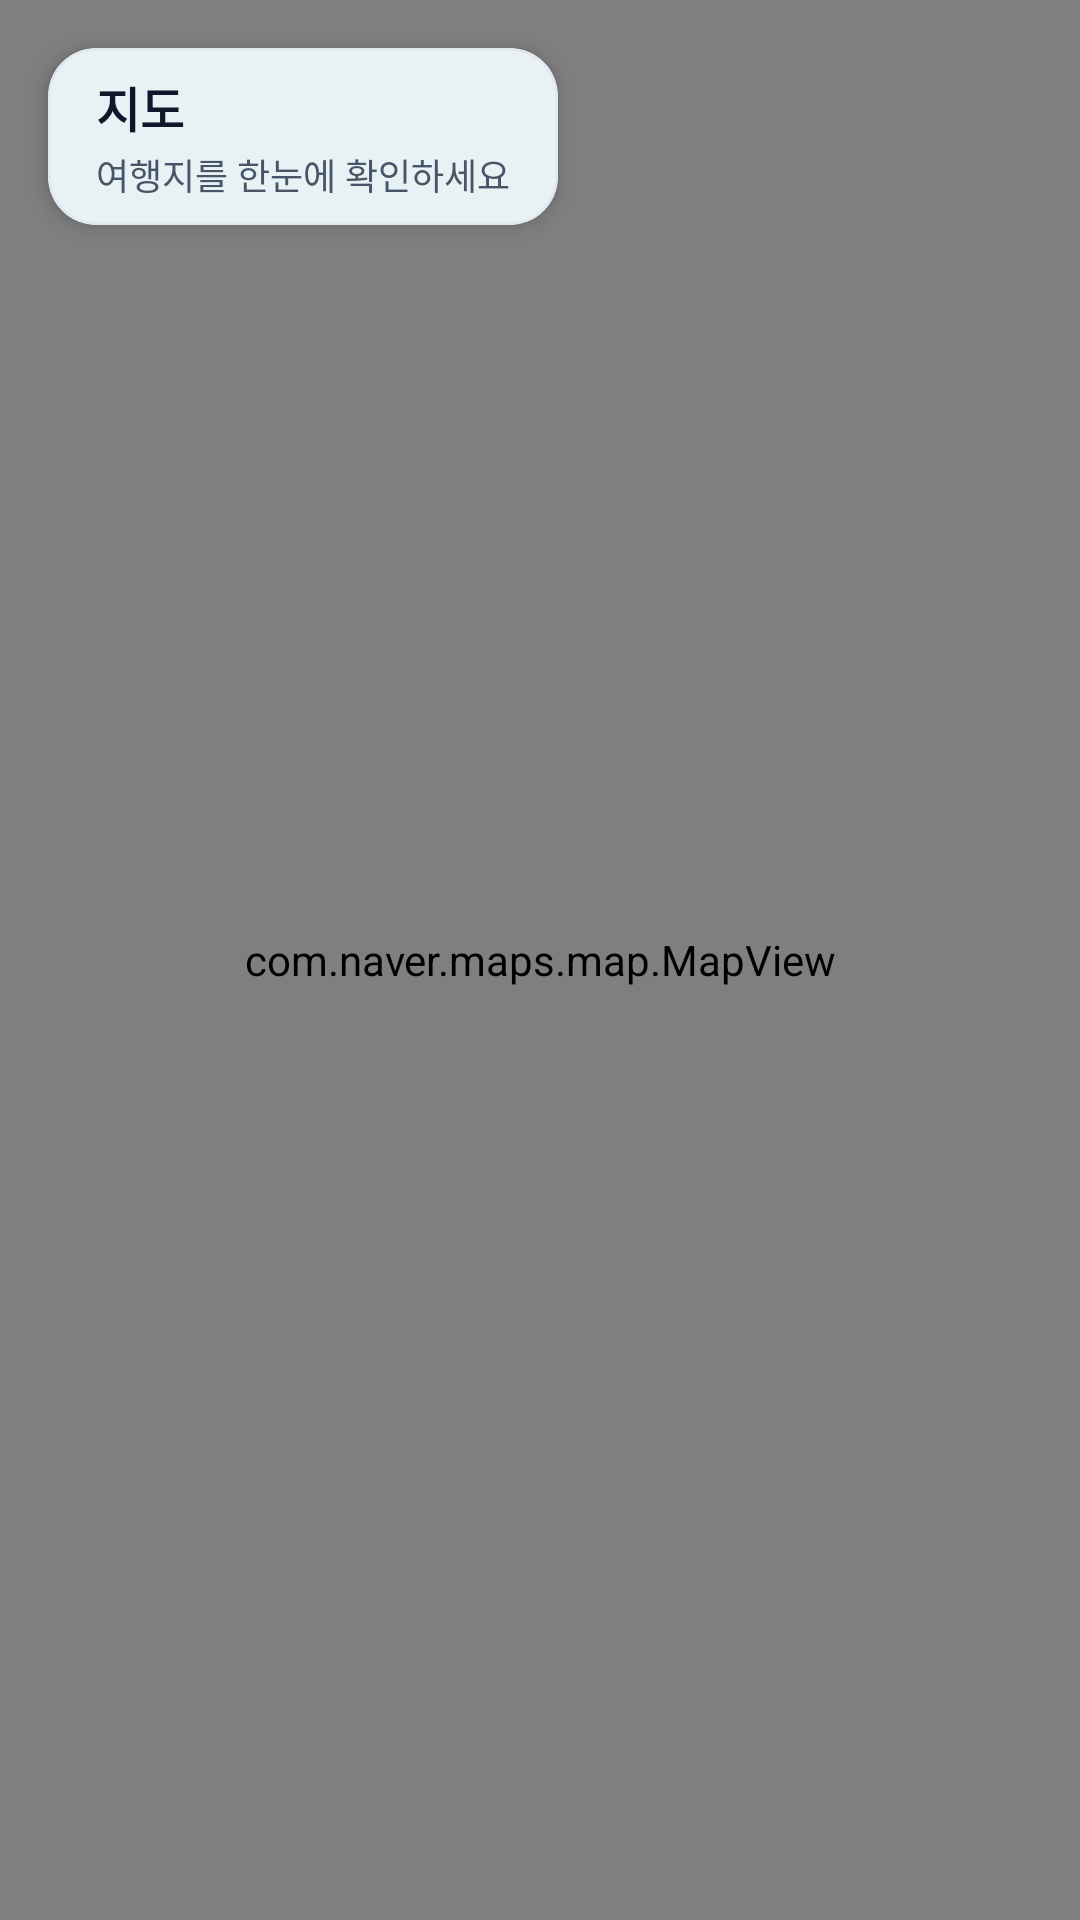

Layout XML and referenced resources for this Android screen:
<!-- AndroidManifest.xml: application theme Theme.TravelRecord_20214009 -->
<!-- res/layout/fragment_map.xml -->
<?xml version="1.0" encoding="utf-8"?>
<androidx.constraintlayout.widget.ConstraintLayout xmlns:android="http://schemas.android.com/apk/res/android"
    xmlns:app="http://schemas.android.com/apk/res-auto"
    xmlns:tools="http://schemas.android.com/tools"
    android:layout_width="match_parent"
    android:layout_height="match_parent"
    tools:context=".MapFragment">

    <com.naver.maps.map.MapView
        android:id="@+id/map_view"
        android:layout_width="0dp"
        android:layout_height="0dp"
        app:layout_constraintBottom_toBottomOf="parent"
        app:layout_constraintEnd_toEndOf="parent"
        app:layout_constraintStart_toStartOf="parent"
        app:layout_constraintTop_toTopOf="parent" />

    <com.google.android.material.card.MaterialCardView
        android:layout_width="wrap_content"
        android:layout_height="wrap_content"
        android:layout_margin="@dimen/spacing_md"
        app:cardBackgroundColor="@color/surface"
        app:cardCornerRadius="16dp"
        app:cardElevation="4dp"
        app:layout_constraintStart_toStartOf="parent"
        app:layout_constraintTop_toTopOf="parent"
        app:strokeColor="@color/outline_variant"
        app:strokeWidth="1dp">

        <LinearLayout
            android:layout_width="wrap_content"
            android:layout_height="wrap_content"
            android:orientation="vertical"
            android:paddingHorizontal="@dimen/spacing_md"
            android:paddingVertical="@dimen/spacing_sm">

            <TextView
                android:layout_width="wrap_content"
                android:layout_height="wrap_content"
                android:text="@string/map_title"
                android:textColor="?attr/colorOnSurface"
                android:textSize="16sp"
                android:textStyle="bold" />

            <TextView
                android:layout_width="wrap_content"
                android:layout_height="wrap_content"
                android:layout_marginTop="2dp"
                android:text="@string/map_subtitle"
                android:textColor="?attr/colorOnSurfaceVariant"
                android:textSize="12sp" />

        </LinearLayout>

    </com.google.android.material.card.MaterialCardView>

    <TextView
        android:id="@+id/tv_map_empty"
        android:layout_width="wrap_content"
        android:layout_height="wrap_content"
        android:layout_marginTop="80dp"
        android:background="@drawable/bg_map_badge"
        android:elevation="4dp"
        android:paddingHorizontal="@dimen/spacing_md"
        android:paddingVertical="@dimen/spacing_sm"
        android:text="@string/map_empty"
        android:textColor="?attr/colorOnSurfaceVariant"
        android:visibility="gone"
        app:layout_constraintEnd_toEndOf="parent"
        app:layout_constraintStart_toStartOf="parent"
        app:layout_constraintTop_toTopOf="parent"
        tools:visibility="visible" />

</androidx.constraintlayout.widget.ConstraintLayout>
<!-- resources referenced by this layout -->
<resources>
  <color name="outline_variant">#E2E8F0</color>
  <color name="surface">#FFFFFF</color>
  <dimen name="spacing_md">16dp</dimen>
  <dimen name="spacing_sm">8dp</dimen>
  <string name="map_empty">GPS 정보가 있는 여행 기록이 없습니다.</string>
  <string name="map_subtitle">여행지를 한눈에 확인하세요</string>
  <string name="map_title">지도</string>
  <style name="Theme.TravelRecord_20214009" parent="Base.Theme.TravelRecord_20214009" />
  <color name="primary">#0E7490</color>
  <color name="on_primary">#FFFFFF</color>
  <color name="primary_container">#CFFAFE</color>
  <color name="on_primary_container">#164E63</color>
  <color name="secondary">#F97316</color>
  <color name="on_secondary">#FFFFFF</color>
  <color name="secondary_container">#FFEDD5</color>
  <color name="on_secondary_container">#9A3412</color>
  <color name="background">#F1F5F9</color>
  <color name="on_background">#0F172A</color>
  <color name="on_surface">#0F172A</color>
  <color name="surface_variant">#E2E8F0</color>
  <color name="on_surface_variant">#475569</color>
  <color name="outline">#CBD5E1</color>
  <color name="error">#DC2626</color>
  <style name="ShapeAppearance.Travel.Small" parent="ShapeAppearance.Material3.SmallComponent">
          <item name="cornerFamily">rounded</item>
          <item name="cornerSize">12dp</item>
      </style>
  <style name="ShapeAppearance.Travel.Medium" parent="ShapeAppearance.Material3.MediumComponent">
          <item name="cornerFamily">rounded</item>
          <item name="cornerSize">16dp</item>
      </style>
  <style name="ShapeAppearance.Travel.Large" parent="ShapeAppearance.Material3.LargeComponent">
          <item name="cornerFamily">rounded</item>
          <item name="cornerSize">24dp</item>
      </style>
  <style name="Widget.Travel.Card" parent="Widget.Material3.CardView.Elevated">
          <item name="cardCornerRadius">@dimen/card_radius</item>
          <item name="cardElevation">0dp</item>
          <item name="strokeWidth">1dp</item>
          <item name="strokeColor">@color/outline_variant</item>
          <item name="cardBackgroundColor">@color/surface</item>
      </style>
  <style name="Widget.Travel.FAB" parent="Widget.Material3.FloatingActionButton.Primary">
          <item name="shapeAppearance">@style/ShapeAppearance.Travel.Medium</item>
      </style>
  <style name="Widget.Travel.Button.Primary" parent="Widget.Material3.Button">
          <item name="cornerRadius">14dp</item>
      </style>
  <style name="Widget.Travel.PopupMenu" parent="Widget.Material3.PopupMenu">
          <item name="android:popupBackground">@drawable/bg_popup_menu</item>
      </style>
  <dimen name="card_radius">20dp</dimen>
  <!-- drawable bg_bottom_nav (drawable) -->
  <?xml version="1.0" encoding="utf-8"?>
  <shape xmlns:android="http://schemas.android.com/apk/res/android"
      android:shape="rectangle">
      <solid android:color="@color/surface" />
      <stroke
          android:width="1dp"
          android:color="@color/outline_variant" />
  </shape>
  <style name="Widget.Travel.BottomNav.ActiveIndicator" parent="Widget.Material3.BottomNavigationView.ActiveIndicator">
          <item name="android:color">@color/primary_container</item>
      </style>
  <style name="TextAppearance.Travel.DialogTitle" parent="TextAppearance.Material3.TitleMedium">
          <item name="android:textColor">@color/on_surface</item>
      </style>
  <style name="TextAppearance.Travel.DialogBody" parent="TextAppearance.Material3.BodyMedium">
          <item name="android:textColor">@color/on_surface_variant</item>
      </style>
  <style name="Widget.Travel.Dialog.Button" parent="Widget.Material3.Button.TextButton.Dialog">
          <item name="android:textColor">@color/primary</item>
      </style>
  <style name="Widget.Travel.Dialog.Button.Text" parent="Widget.Material3.Button.TextButton.Dialog">
          <item name="android:textColor">@color/on_surface_variant</item>
      </style>
</resources>
